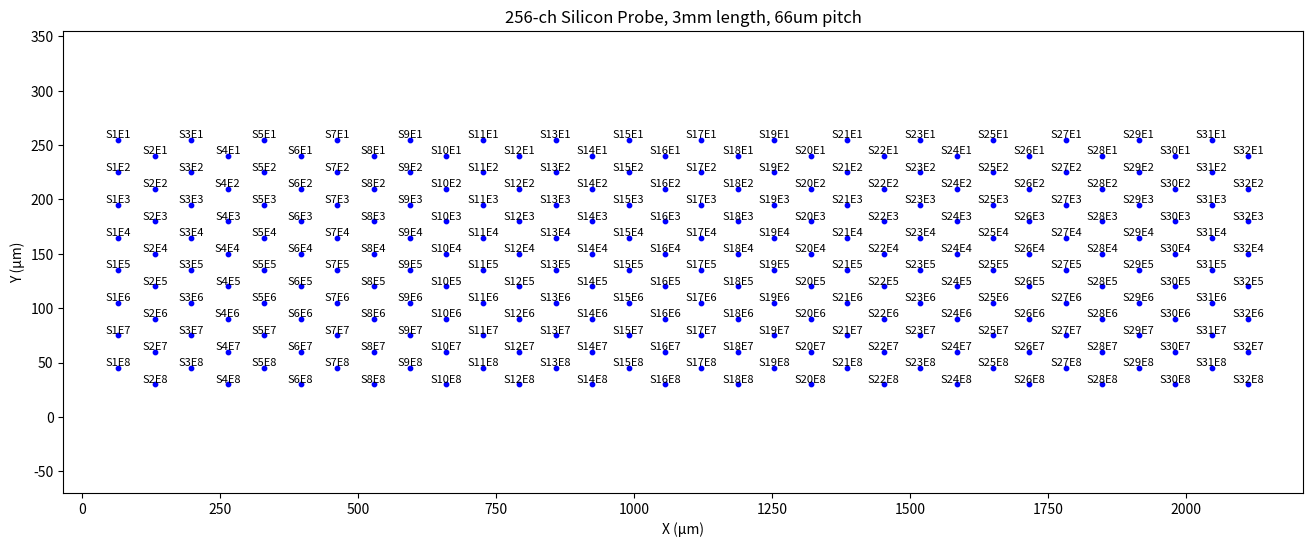

This figure's Python source: (Note: this script raises an exception after producing the figure.)
# Set up specs for all Berke Lab custom silicon probes

## 256-ch Silicon Probe, 3mm length, 66um pitch
# 32 shanks, 8 electrodes per shank. Each shank is 3mm long.
# Shanks are 66um apart. There is 30um between electrodes on each shank.
# Odd shanks are vertically offset by 1/2 the electrode pitch (15um).
# Shanks are numbered "left to right": 1 (leftmost shank) to 32 (rightmost shank).
# Electrodes are numbered "top to bottom": 1 (top, most dorsal) to 8 (tip, most ventral) on each shank.
probe_256ch_3mm_66um = {
    'num_shanks': 32,
    'electrodes_per_shank': 8,
    'shank_pitch': 66,          # um between shanks
    'electrode_pitch': 30,      # um vertically between electrodes
    'offset_odd_shanks': True,
    'top_to_bottom': True
}

## 256-ch Silicon Probe, 6mm length, 80um pitch
# 32 shanks, 8 electrodes per shank. Each shank is 6mm long.
# Shanks are 80um apart. There is 30um between electrodes on each shank.
# Odd shanks are vertically offset by 1/2 the electrode pitch (15um).
# Shanks are numbered "left to right": 1 (leftmost shank) to 32 (rightmost shank).
# Electrodes are numbered "top to bottom": 1 (top, most dorsal) to 8 (tip, most ventral) on each shank.
probe_256ch_6mm_80um = {
    'num_shanks': 32,
    'electrodes_per_shank': 8,
    'shank_pitch': 80,          # um between shanks
    'electrode_pitch': 30,      # um vertically between electrodes
    'offset_odd_shanks': True,
    'top_to_bottom': True
}

# --------------------------------------------------------------------------------------------------
# [redacted]
# This is the opposite of what I currently have here. My current coordinates are based on what was used for 
# [redacted]
# This shouldn't effect spike sorting output, but really needs to be confirmed for correctness. 
# --------------------------------------------------------------------------------------------------

## 252-ch Silicon Probe, 4mm length, 80um pitch
# 21 shanks, 12 electrodes per shank. Each shank is 4mm long.
# Shanks are 80um apart. There is 25um between electrodes on each shank.
# Odd shanks are vertically offset by 1/2 the electrode pitch (12.5um).
# Shanks are numbered "left to right": 1 (leftmost shank) to 21 (rightmost shank).
# Electrodes are numbered "bottom to top": 1 (tip, most ventral) to 12 (top, most dorsal) on each shank.

probe_252ch_4mm_80um = {
    'num_shanks': 21,
    'electrodes_per_shank': 12,
    'shank_pitch': 80,          # um between shanks
    'electrode_pitch': 25,      # um vertically between electrodes
    'offset_odd_shanks': True,
    'top_to_bottom': False
}

## 252-ch Silicon Probe, 10mm length, 100um pitch
# 21 shanks, 12 electrodes per shank. Each shank is 10mm long.
# Shanks are 100um apart. There is 25um between electrodes on each shank.
# Odd shanks are vertically offset by 1/2 the electrode pitch (12.5um).
# Shanks are numbered "left to right": 1 (leftmost shank) to 21 (rightmost shank).
# Electrodes are numbered "bottom to top": 1 (tip, most ventral) to 12 (top, most dorsal) on each shank.
probe_252ch_10mm_100um = {
    'num_shanks': 21,
    'electrodes_per_shank': 12,
    'shank_pitch': 100,         # um between shanks
    'electrode_pitch': 25,      # um vertically between electrodes
    'offset_odd_shanks': True,
    'top_to_bottom': False
}

# Dict of all Berke Lab custom probes
probes = {
    '256-ch Silicon Probe, 3mm length, 66um pitch': probe_256ch_3mm_66um,
    '256-ch Silicon Probe, 6mm length, 80um pitch': probe_256ch_6mm_80um,
    '252-ch Silicon Probe, 4mm length, 80um pitch': probe_252ch_4mm_80um,
    '252-ch Silicon Probe, 10mm length, 100um pitch': probe_252ch_10mm_100um
}


import matplotlib.pyplot as plt
import pandas as pd

save_files = True

def generate_electrode_coords(num_shanks, electrodes_per_shank, shank_pitch, electrode_pitch,
                               offset_odd_shanks=True, top_to_bottom=True):
    coords = []
    # Get x coordinate based on shank
    for shank in range(1, num_shanks + 1):  # 1-based shank
        x = shank * shank_pitch
        is_odd_shank = shank % 2
        vertical_offset = (electrode_pitch / 2) if (offset_odd_shanks and is_odd_shank) else 0
        # Get y coordinate based on electrode (+ y offset every other shank)
        for e in range(1, electrodes_per_shank + 1): # 1-based electrode
            y_idx = (electrodes_per_shank + 1 - e) if top_to_bottom else e
            y = y_idx * electrode_pitch + vertical_offset
            coords.append({
            "shank": shank,
            "electrode": e,
            "x_um": x,
            "y_um": y
        })
    return coords
    
def plot_electrode_coords(coords, title):
    x, y, labels = [], [], []

    for coord in coords:
        x.append(coord['x_um'])
        y.append(coord['y_um'])
        labels.append(f"S{coord['shank']}E{coord['electrode']}")

    fig, ax = plt.subplots(figsize=(16, 6))
    ax.scatter(x, y, c='blue', s=10)

    # Add labels for each electrode
    for i, label in enumerate(labels):
        ax.text(x[i], y[i], label, fontsize=8, ha='center', va='bottom', color='black')

    ax.set_title(title)
    ax.set_xlim(min(x) - 100, max(x) + 100)
    ax.set_ylim(min(y) - 100, max(y) + 100)
    ax.set_xlabel("X (µm)")
    ax.set_ylabel("Y (µm)")
    plt.show()
    return fig

# Iterate through the probes and generate coordinates and plot for each
for probe_name, probe_data in probes.items():
    coords = generate_electrode_coords(**probe_data)
    fig = plot_electrode_coords(coords, title=probe_name)
    coords_df = pd.DataFrame(coords)
    display(coords_df)
    if save_files:
        save_name = f"{probe_name.lower().replace(' ', '_').replace(',', '').replace('-','')}"
        save_name = save_name.replace('silicon_', '')
        coords_df.to_csv(f"{save_name}_coords.csv", index=False)
        fig.savefig(f"{save_name}_coords.png", dpi=300, bbox_inches="tight")
        plt.close()


import pandas as pd
import matplotlib.pyplot as plt
import numpy as np

electrodes = []

# Specs for Neuropixels 2.0 multishank probe
num_shanks = 4
electrodes_per_shank = 1280
inter_shank_spacing = 250  # um between shanks
horizontal_spacing = 32    # um between columns
vertical_spacing = 15      # um between rows
x_offset = 8               # x coordinates start at 8 instead of 0 

for shank in range(num_shanks):
    base_index = shank * electrodes_per_shank
    for site_in_shank in range(electrodes_per_shank):
        electrode = base_index + site_in_shank
        column = site_in_shank % 2  # 0 (left), 1 (right)
        row = site_in_shank // 2

        x = shank * inter_shank_spacing + column * horizontal_spacing + x_offset
        y = row * vertical_spacing

        electrodes.append({
            "electrode": electrode,
            "shank": shank,
            "shank_column": column,
            "shank_row": row,
            "x_um": x,
            "y_um": y
        })

# Save to a csv
df = pd.DataFrame(electrodes)
#df.to_csv("neuropixels_2.0_multishank_electrode_coords.csv", index=False)

# Plot it
plt.figure(figsize=(10, 25))
plt.scatter(df['x_um'], df['y_um'], s=1, color='black')
plt.title("Neuropixels 2.0 (multishank) Electrode Layout")
plt.xlabel("X (µm)")
plt.ylabel("Y (µm)")
plt.xlim(df['x_um'].min() - 50, df['x_um'].max() + 50)
#plt.savefig("neuropixels_2.0_multishank_all_electrodes.png", dpi=300, bbox_inches='tight')
plt.show()
